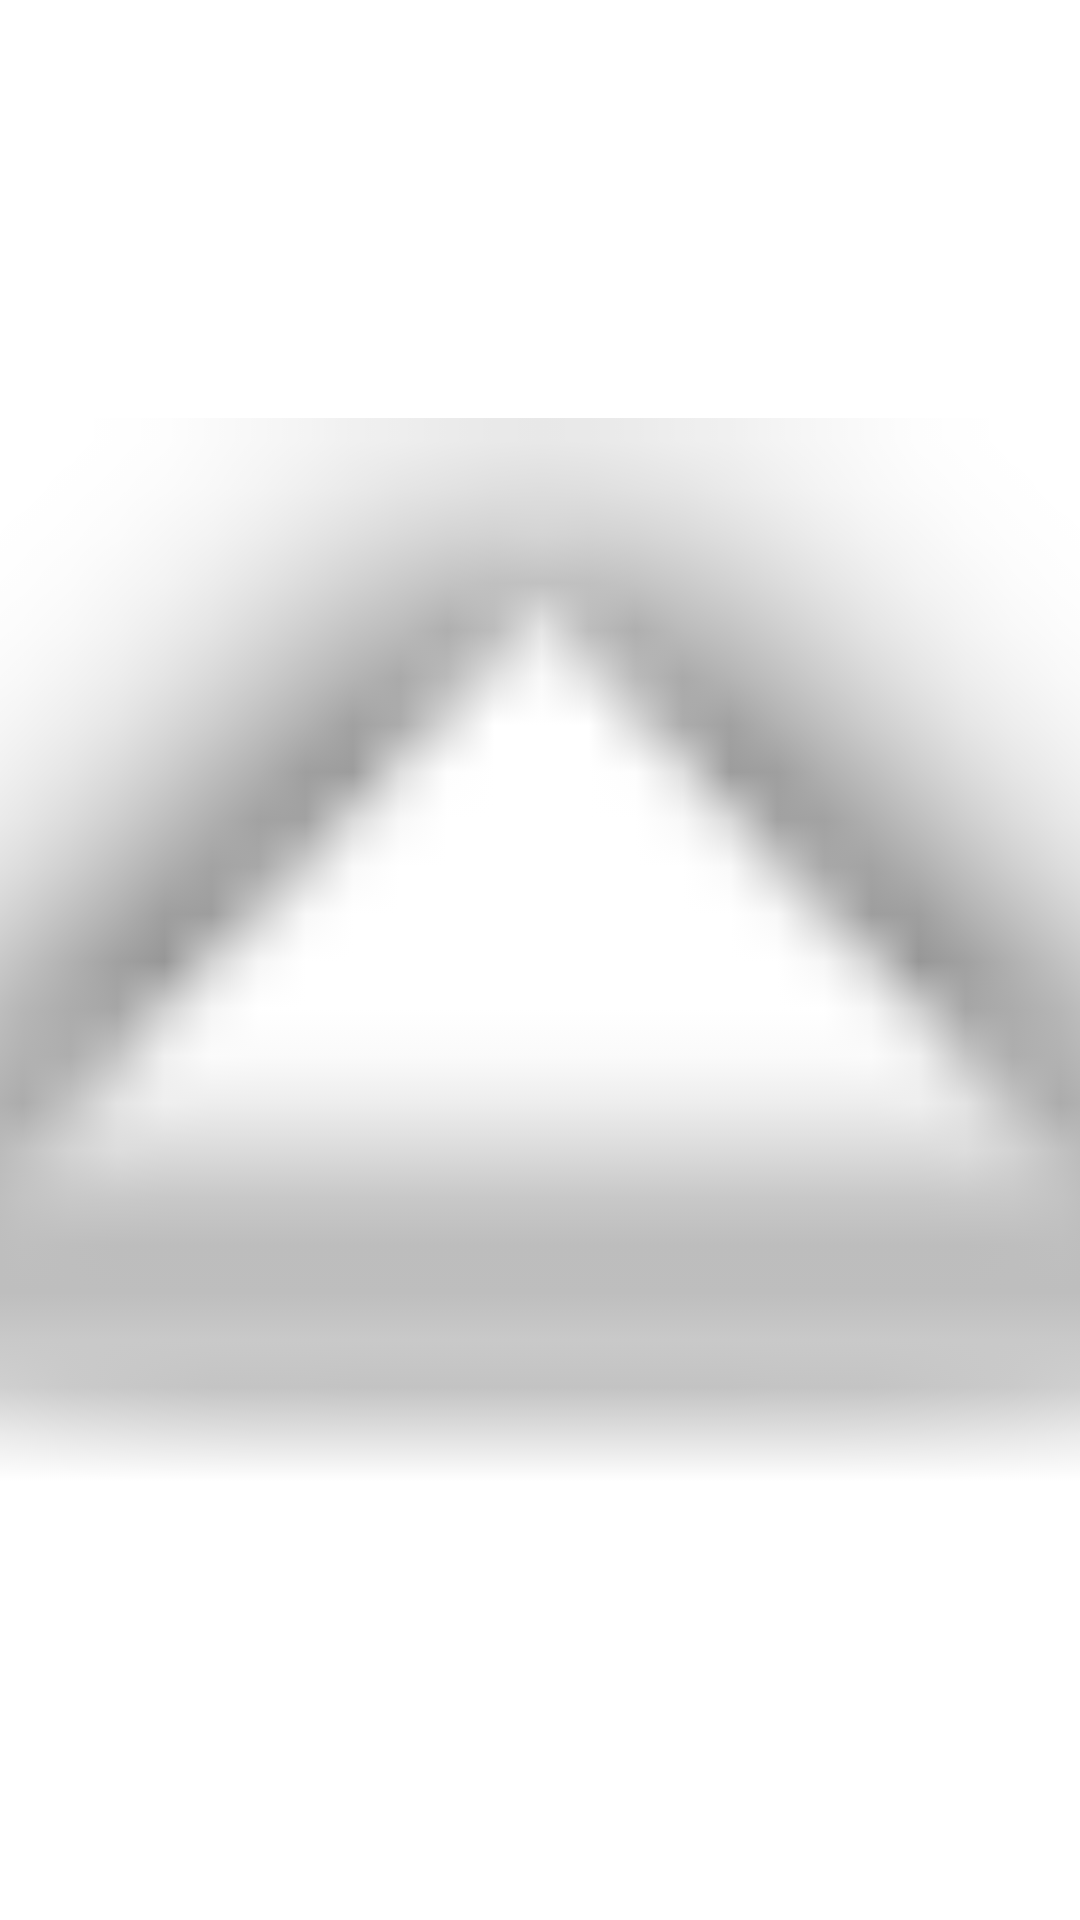

This screen was rendered from an Android layout file. Write that file and the resources it references.
<!-- AndroidManifest.xml: application theme Theme.Week2__0706012110014 -->
<!-- res/layout/activity_main.xml -->
<?xml version="1.0" encoding="utf-8"?>
<androidx.constraintlayout.widget.ConstraintLayout xmlns:android="http://schemas.android.com/apk/res/android"
    xmlns:app="http://schemas.android.com/apk/res-auto"
    xmlns:tools="http://schemas.android.com/tools"
    android:layout_width="match_parent"
    android:layout_height="match_parent"
    android:background="#FFFFFF"
    tools:context=".MainActivity">

    <ImageView
        android:id="@+id/imageView2"
        android:layout_width="487dp"
        android:layout_height="917dp"
        app:layout_constraintBottom_toBottomOf="parent"
        app:layout_constraintEnd_toEndOf="parent"
        app:layout_constraintStart_toStartOf="parent"
        app:layout_constraintTop_toTopOf="parent"
        app:srcCompat="@android:drawable/arrow_up_float" />
</androidx.constraintlayout.widget.ConstraintLayout>
<!-- resources referenced by this layout -->
<resources>
  <style name="Theme.Week2__0706012110014" parent="Theme.MaterialComponents.DayNight.NoActionBar">
          
          <item name="colorPrimary">@color/purple_500</item>
          <item name="colorPrimaryVariant">@color/purple_700</item>
          <item name="colorOnPrimary">@color/white</item>
          
          <item name="colorSecondary">@color/teal_200</item>
          <item name="colorSecondaryVariant">@color/teal_700</item>
          <item name="colorOnSecondary">@color/black</item>
          
          <item name="android:statusBarColor" tools:targetApi="l">?attr/colorPrimaryVariant</item>
          
      </style>
  <!-- not gathered from this repository: default colours our renderer supplied (Android Studio template values) -->
  <color name="purple_500">#FF6200EE</color>
  <color name="purple_700">#FF3700B3</color>
  <color name="teal_200">#FF03DAC5</color>
  <color name="teal_700">#FF018786</color>
  <color name="black">#FF000000</color>
  <color name="white">#FFFFFFFF</color>
</resources>
